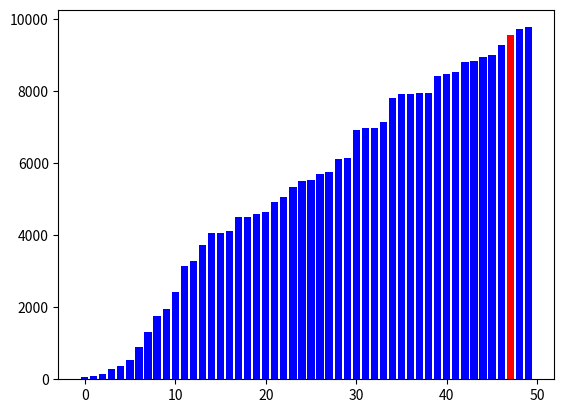
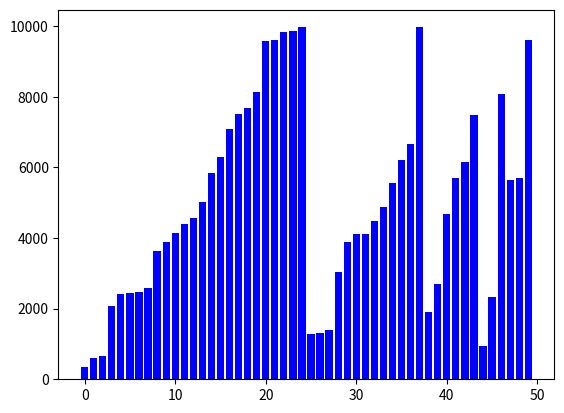

The script that saved these images, in order: (Note: this script raises an exception after producing the figures.)
from timeit import default_timer as timer
import numpy as np
import copy
import matplotlib.pyplot as plt

# Sorting Algorithms
def quick_sort(array, low, high, ax=None):
    if low < high:
        pi = partition(array, low, high, ax)
        quick_sort(array, low, pi - 1, ax)
        quick_sort(array, pi + 1, high, ax)


def partition(array, low, high, ax):
    pivot = array[high]
    i = low - 1
    for j in range(low, high):
        if array[j] <= pivot:
            i += 1
            array[i], array[j] = array[j], array[i]
            if ax:
                visualize(array, ax, i, j)

    array[i + 1], array[high] = array[high], array[i + 1]
    if ax:
        visualize(array, ax, i + 1, high)
    return i + 1


def merge_sort(array, left, right, ax=None):
    if left < right:
        middle = (left + right) // 2
        merge_sort(array, left, middle, ax)
        merge_sort(array, middle + 1, right, ax)
        merge(array, left, middle, right, ax)


def merge(array, left, middle, right, ax):
    n1 = middle - left + 1
    n2 = right - middle
    L = [0] * n1
    R = [0] * n2

    for i in range(0, n1):
        L[i] = array[left + i]

    for j in range(0, n2):
        R[j] = array[middle + 1 + j]

    i, j, k = 0, 0, left
    while i < n1 and j < n2:
        if L[i] <= R[j]:
            array[k] = L[i]
            i += 1
        else:
            array[k] = R[j]
            j += 1

        k += 1
        if ax:
            visualize(array, ax, k)

    while i < n1:
        array[k] = L[i]
        i += 1
        k += 1
        if ax:
            visualize(array, ax, k)

    while j < n2:
        array[k] = R[j]
        j += 1
        k += 1
        if ax:
            visualize(array, ax, k)


def heapify(arr, n, i, ax=None):
    largest = i
    l = 2 * i + 1
    r = 2 * i + 2

    if l < n and arr[i] < arr[l]:
        largest = l

    if r < n and arr[largest] < arr[r]:
        largest = r

    if largest != i:
        arr[i], arr[largest] = arr[largest], arr[i]
        if ax:
            visualize(arr, ax, i, largest)
        heapify(arr, n, largest, ax)


def heap_sort(arr, ax=None):
    n = len(arr)

    for i in range(n // 2, -1, -1):
        heapify(arr, n, i, ax)

    for i in range(n - 1, 0, -1):
        arr[i], arr[0] = arr[0], arr[i]
        if ax:
            visualize(arr, ax, i, 0)
        heapify(arr, i, 0, ax)


def tim_sort(arr, ax=None):
    n = len(arr)
    minRun = calcMinRun(n)

    for start in range(0, n, minRun):
        end = min(start + minRun - 1, n - 1)
        insertionSort(arr, start, end, ax)

    size = minRun
    while size < n:
        for left in range(0, n, 2 * size):
            mid = min(n - 1, left + size - 1)
            right = min((left + 2 * size - 1), (n - 1))
            if mid < right:
                merge_tim(arr, left, mid, right, ax)
        size = 2 * size


def insertionSort(arr, left, right, ax=None):
    for i in range(left + 1, right + 1):
        j = i
        while j > left and arr[j] < arr[j - 1]:
            arr[j], arr[j - 1] = arr[j - 1], arr[j]
            j -= 1
            if ax:
                visualize(arr, ax, j)


def merge_tim(arr, l, m, r, ax=None):
    len1, len2 = m - l + 1, r - m
    left, right = [], []
    for i in range(0, len1):
        left.append(arr[l + i])
    for i in range(0, len2):
        right.append(arr[m + 1 + i])

    i, j, k = 0, 0, l
    while i < len1 and j < len2:
        if left[i] <= right[j]:
            arr[k] = left[i]
            i += 1
        else:
            arr[k] = right[j]
            j += 1
        k += 1
        if ax:
            visualize(arr, ax, k)

    while i < len1:
        arr[k] = left[i]
        k += 1
        i += 1
        if ax:
            visualize(arr, ax, k)

    while j < len2:
        arr[k] = right[j]
        k += 1
        j += 1
        if ax:
            visualize(arr, ax, k)


MIN_MERGE = 32
def calcMinRun(n):
    r = 0
    while n >= MIN_MERGE:
        r |= n & 1
        n >>= 1
    return n + r


# Visualization Function
def visualize(array, ax, *highlight):
    ax.clear()
    ax.bar(range(len(array)), array, color="blue")
    for h in highlight:
        ax.bar(h, array[h], color="red")
    plt.pause(0.01)


# Wrapper Function for Visualization
def visualize_sorting(sort_func, arr):
    fig, ax = plt.subplots()
    ax.set_title(f"{sort_func.__name__} Visualization")
    sort_func(arr, ax=ax)
    plt.show()


# Test Cases and Execution
SIZE = 50  # Smaller size for better visualization
SORTED_RATIO = 0.2
TEST_RUNS = 1  # Only one run for visualization
MIN_VALUE = 0
MAX_VALUE = 10_000

test_cases = (
    lambda _: np.random.randint(MIN_VALUE, MAX_VALUE, SIZE),
    lambda _: np.full(SIZE, 1),
    lambda _: np.arange(SIZE, 0, -1),
    lambda _: np.arange(1, SIZE + 1),
    lambda _: np.concatenate((np.arange(1, SIZE * SORTED_RATIO + 1),
                             np.random.randint(MIN_VALUE, MAX_VALUE, int((1 - SORTED_RATIO) * SIZE)))),
    lambda _: np.concatenate((np.random.randint(MIN_VALUE, MAX_VALUE, int((1 - SORTED_RATIO) * SIZE)),
                              np.arange(1, SIZE * SORTED_RATIO + 1))),
    lambda _: np.concatenate((np.random.randint(MIN_VALUE, MAX_VALUE, int((1 - SORTED_RATIO / 2) * SIZE)),
                              np.arange(1, SIZE * SORTED_RATIO + 1),
                              np.random.randint(MIN_VALUE, MAX_VALUE, int((1 - SORTED_RATIO / 2) * SIZE)))),
)

sorting_algs = (
    lambda arr, ax=None: quick_sort(arr, 0, len(arr) - 1, ax),
    lambda arr, ax=None: merge_sort(arr, 0, len(arr) - 1, ax),
    lambda arr, ax=None: heap_sort(arr, ax),
    lambda arr, ax=None: tim_sort(arr, ax),
)

# Visualize each sorting algorithm
for sort in sorting_algs:
    arr = test_cases[0](None)  # Use the first test case for visualization
    visualize_sorting(sort, arr)
